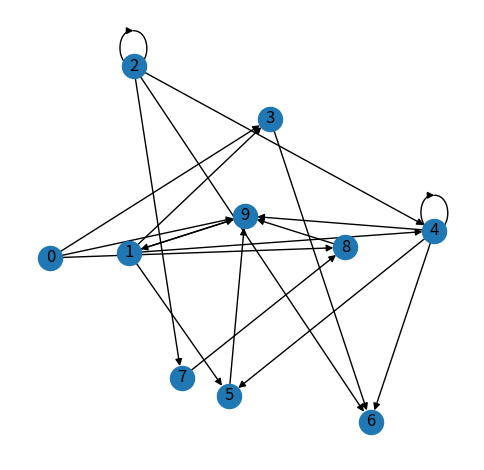
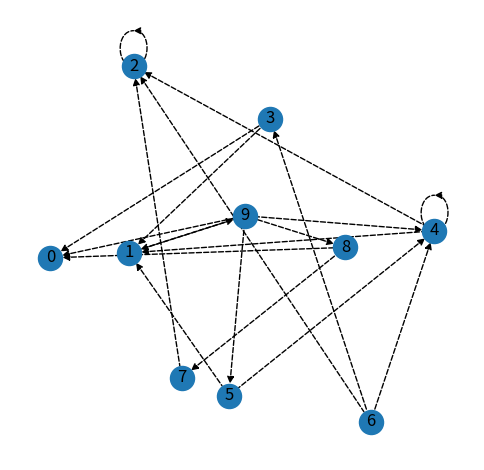

Recreate these plots in Python, in order.
# %%
import networkx as nx
import random
from itertools import combinations
import matplotlib.pyplot as plt
import numpy as np

# In the following script we are going to generate a random graph

## First, we generate 8 random nodes in the horizontal space (0,2) and vertical space (0,4)
random.seed(66)
pos = [(random.random() * 10.0, random.random() * 10.0) for _ in range(10)]

## Second, we create an edge list by a given probability.
edge_list = []
for node_pair in combinations(list(range(10)), 2):
    exist_prob = random.random()
    if exist_prob < 0.4:
        edge_list.append(node_pair)
    else:
        continue
print(edge_list)
## Now, we can create the graph based on the positions and edge list.

G = nx.from_edgelist(edge_list, create_using=nx.DiGraph)

# Now let's add a self-loop to the network
G.add_edge(4, 4)
G.add_edge(2, 2)

G.add_edge(1,9)
G.add_edge(9,1)

fig, ax = plt.subplots()
nx.draw_networkx(G, pos=pos, with_labels=True, ax=ax)
plt.tight_layout()
ax.set_aspect("equal")  # set the equal scale of horizontal and vertical
ax.axis("off")  # remove the frame of the generated figure
plt.savefig(
    "C:\\Users\\moham\\OneDrive\\Desktop\\Ph.D\\Courses\\AI in UWI\\CIE500_MM\\week3\\examplegraph.jpg",
    dpi=300,
    bbox_inches="tight",
)




A = nx.adjacency_matrix(G).toarray()
print(A)



fig, ax = plt.subplots()
nx.draw_networkx(G, pos=pos, with_labels=True, ax=ax, arrows=True, arrowstyle="<|-", style="dashed")
plt.tight_layout()
ax.set_aspect("equal")  # set the equal scale of horizontal and vertical
ax.axis("off")  # remove the frame of the generated figure
plt.savefig(
    "C:\\Users\\moham\\OneDrive\\Desktop\\Ph.D\\Courses\\AI in UWI\\CIE500_MM\\week3\\examplegraph2.jpg",
    dpi=300,
    bbox_inches="tight",
)

# Finally, we can get the edgelist and adjancency matrix from Graph directly.

#print(f"The adjancency matrix of G is \n {nx.adjacency_matrix(G).toarray()}")

#print(f"The edge list of G is \n {nx.to_edgelist(G)}")
# %%
